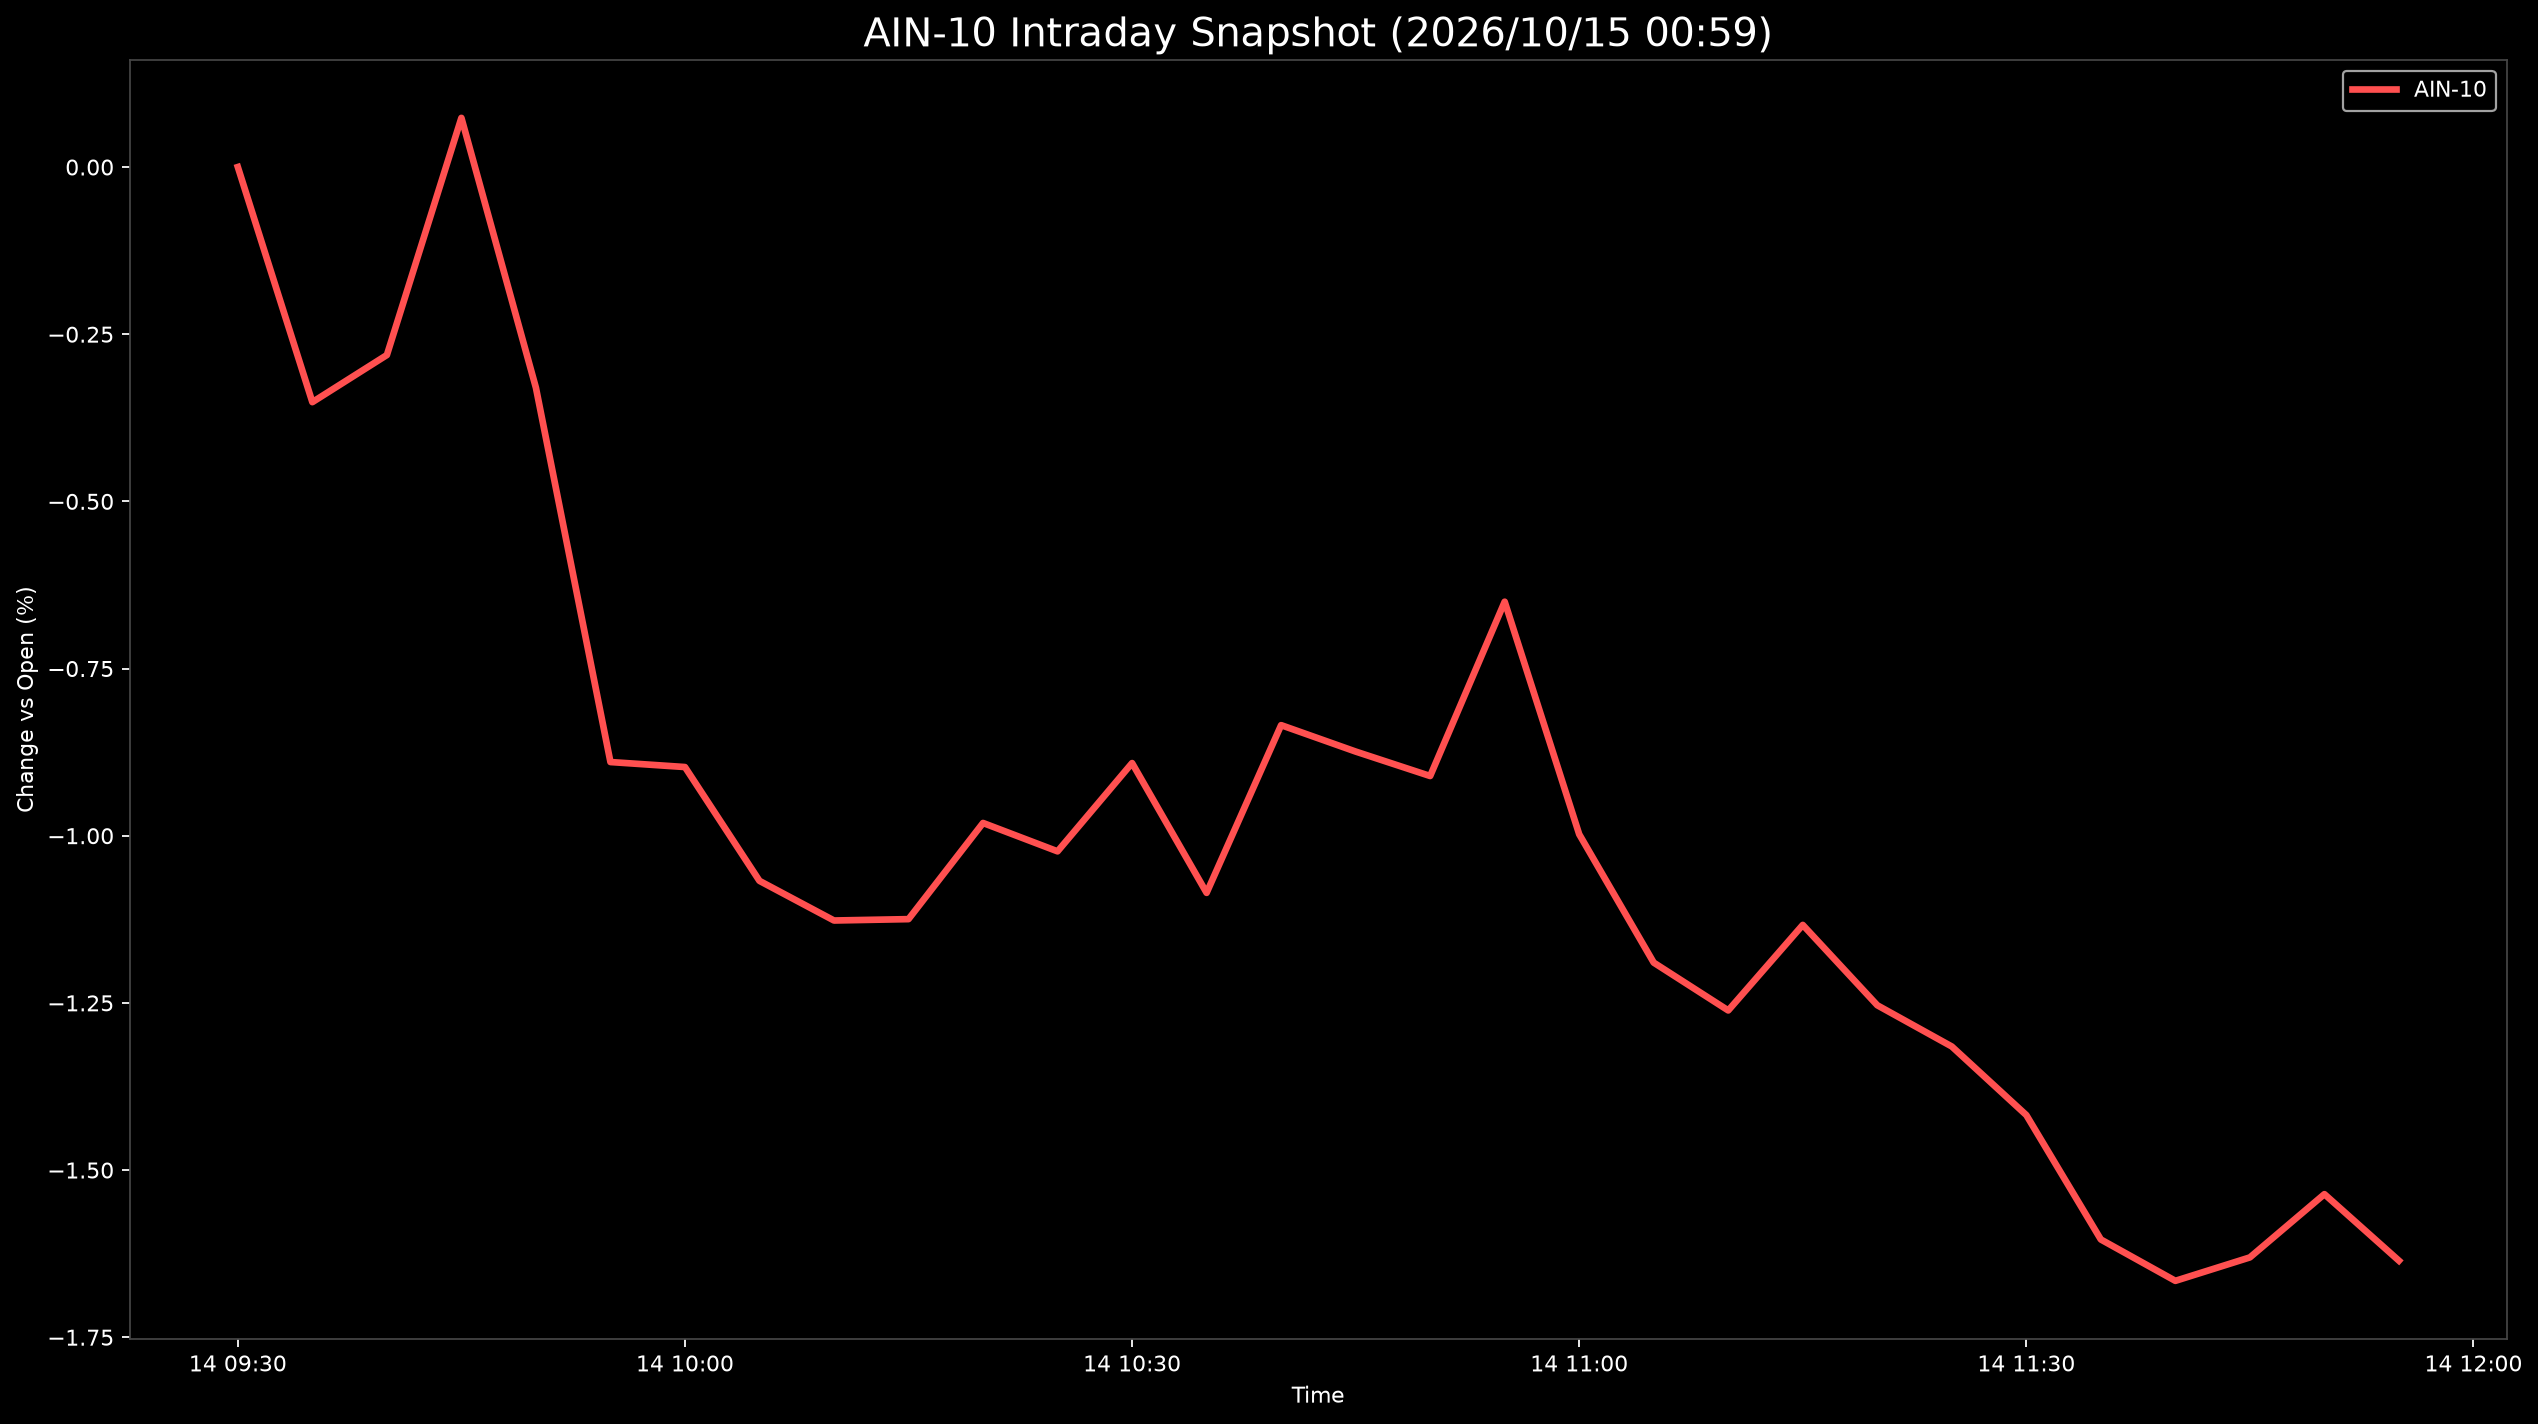

The table this chart was drawn from, first rows:
Datetime, AIN-10
2026-10-14 09:30:00, 0.0
2026-10-14 09:35:00, -0.3516
2026-10-14 09:40:00, -0.2811
2026-10-14 09:45:00, 0.07352
2026-10-14 09:50:00, -0.33
2026-10-14 09:55:00, -0.8898
2026-10-14 10:00:00, -0.8973
2026-10-14 10:05:00, -1.068
2026-10-14 10:10:00, -1.127
2026-10-14 10:15:00, -1.125
2026-10-14 10:20:00, -0.9809
2026-10-14 10:25:00, -1.023
2026-10-14 10:30:00, -0.8913
2026-10-14 10:35:00, -1.085
2026-10-14 10:40:00, -0.8346
2026-10-14 10:45:00, -0.8741
2026-10-14 10:50:00, -0.9107
2026-10-14 10:55:00, -0.65
2026-10-14 11:00:00, -0.9978
2026-10-14 11:05:00, -1.19
2026-10-14 11:10:00, -1.261
2026-10-14 11:15:00, -1.133
2026-10-14 11:20:00, -1.254
2026-10-14 11:25:00, -1.315
2026-10-14 11:30:00, -1.418
2026-10-14 11:35:00, -1.604
2026-10-14 11:40:00, -1.666
2026-10-14 11:45:00, -1.631
2026-10-14 11:50:00, -1.536
2026-10-14 11:55:00, -1.635
